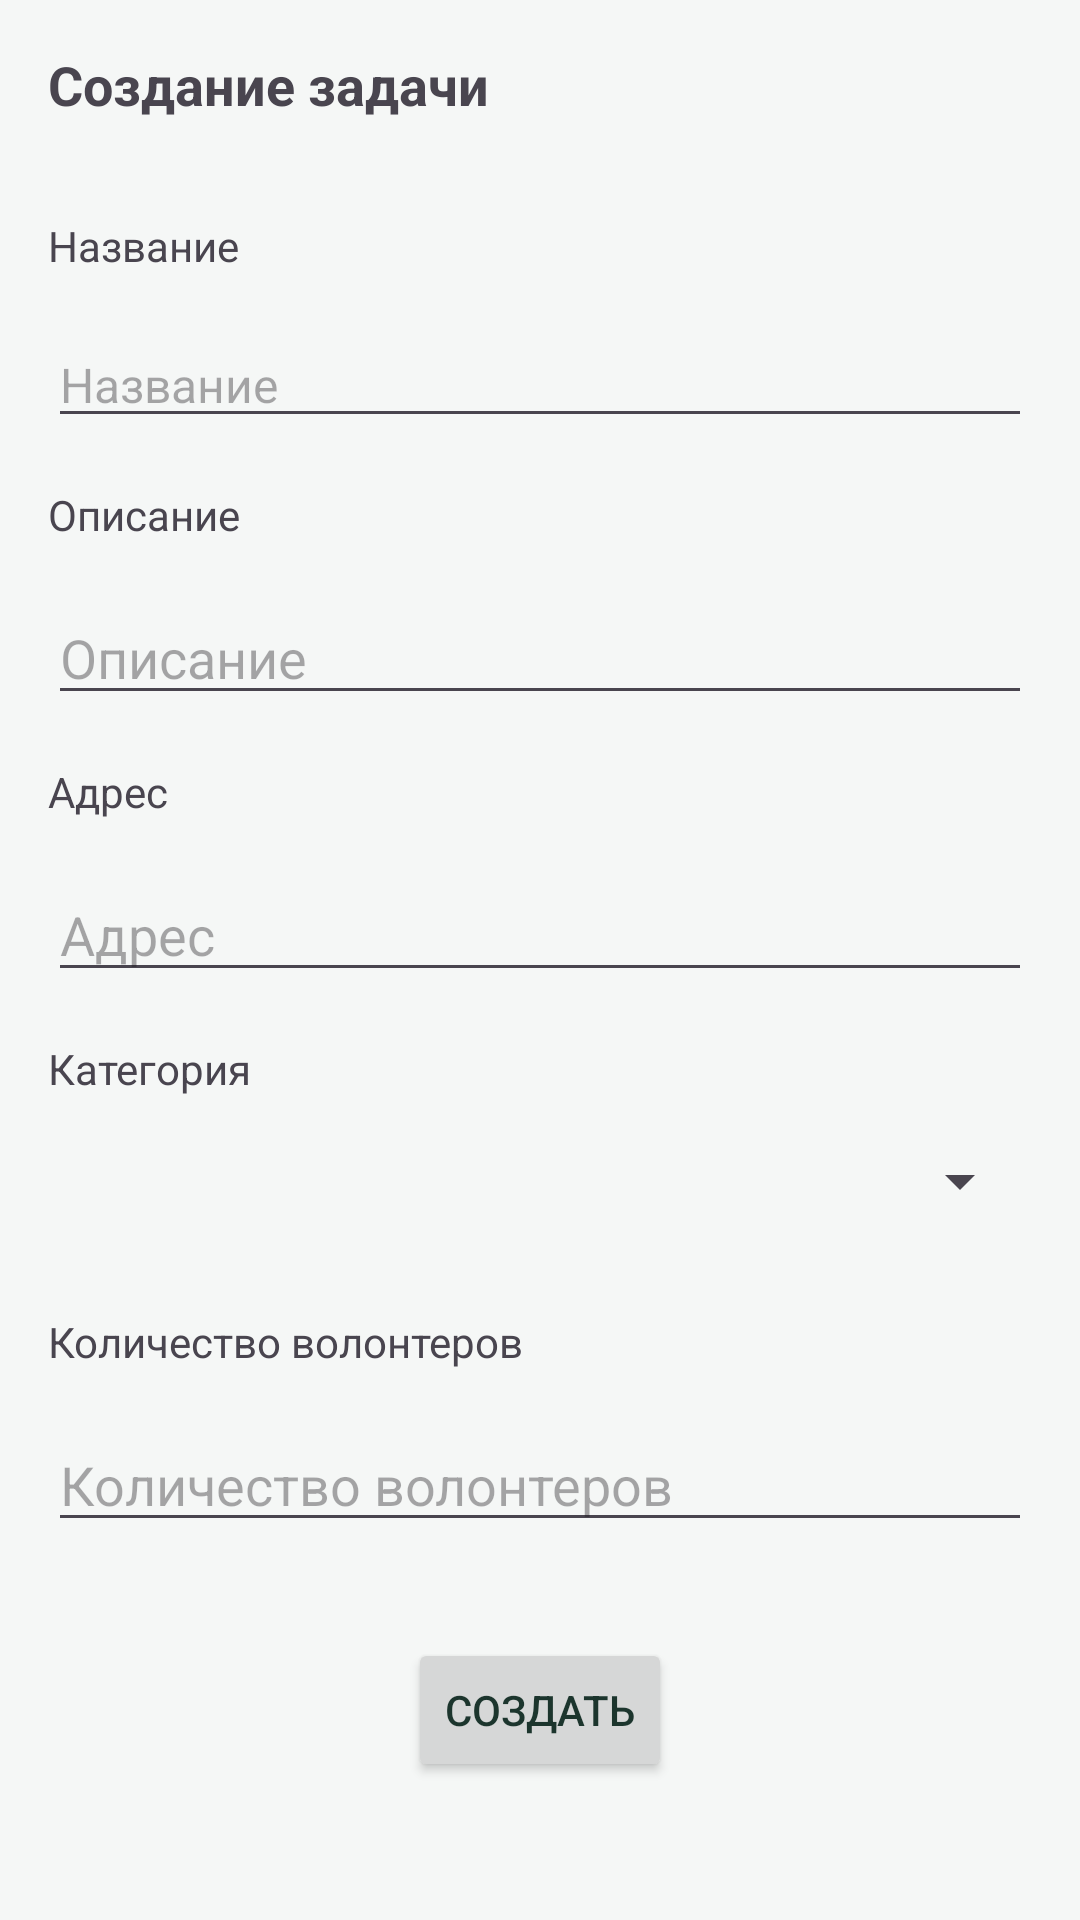

Layout XML and referenced resources for this Android screen:
<!-- AndroidManifest.xml: application theme Theme.Microvolunteering -->
<!-- res/layout/fragment_create_task.xml -->
<?xml version="1.0" encoding="utf-8"?>
<FrameLayout xmlns:android="http://schemas.android.com/apk/res/android"
    xmlns:tools="http://schemas.android.com/tools"
    android:layout_width="match_parent"
    android:layout_height="match_parent"
    tools:context=".presentation.ui.CreateTaskFragment">

    <ProgressBar
        android:id="@+id/progressBar"
        android:layout_width="wrap_content"
        android:layout_height="wrap_content"
        android:layout_gravity="center"
        android:visibility="gone"/>

    <ScrollView
        android:layout_width="match_parent"
        android:layout_height="match_parent"
        android:fillViewport="true">

        <LinearLayout
            android:id="@+id/content"
            android:layout_width="match_parent"
            android:layout_height="wrap_content"
            android:orientation="vertical">

            <TextView
                android:id="@+id/title"
                android:layout_width="wrap_content"
                android:layout_height="wrap_content"
                android:layout_margin="16dp"
                android:textSize="18sp"
                android:textStyle="bold"
                android:text="@string/create_task"/>

            <TextView
                android:layout_width="wrap_content"
                android:layout_height="wrap_content"
                android:layout_marginTop="16dp"
                android:layout_marginHorizontal="16dp"
                android:text="@string/name"/>

            <EditText
                android:id="@+id/title_edit"
                android:layout_width="match_parent"
                android:layout_height="wrap_content"
                android:inputType="textCapSentences"
                android:layout_marginTop="16dp"
                android:layout_marginHorizontal="16dp"
                android:textSize="16sp"
                android:hint="@string/name"/>

            <TextView
                android:layout_width="wrap_content"
                android:layout_height="wrap_content"
                android:layout_marginTop="16dp"
                android:layout_marginHorizontal="16dp"
                android:text="@string/description"/>

            <EditText
                android:id="@+id/description_edit"
                android:layout_width="match_parent"
                android:layout_height="wrap_content"
                android:inputType="textMultiLine|textCapSentences"
                android:layout_marginTop="16dp"
                android:layout_marginHorizontal="16dp"
                android:hint="@string/description"/>

            <TextView
                android:layout_width="wrap_content"
                android:layout_height="wrap_content"
                android:layout_marginTop="16dp"
                android:layout_marginHorizontal="16dp"
                android:text="@string/address"/>

            <EditText
                android:id="@+id/address_edit"
                android:layout_width="match_parent"
                android:layout_height="wrap_content"
                android:layout_marginTop="16dp"
                android:layout_marginHorizontal="16dp"
                android:hint="@string/address"/>

            <TextView
                android:layout_width="wrap_content"
                android:layout_height="wrap_content"
                android:layout_marginTop="16dp"
                android:layout_marginHorizontal="16dp"
                android:text="@string/category"/>

            <Spinner
                android:id="@+id/spinner_category"
                android:layout_width="match_parent"
                android:layout_height="wrap_content"
                android:layout_margin="16dp"
                android:padding="12dp" />

            <TextView
                android:layout_width="wrap_content"
                android:layout_height="wrap_content"
                android:layout_marginTop="16dp"
                android:layout_marginHorizontal="16dp"
                android:text="@string/number_volunteers_edit"/>

            <EditText
                android:id="@+id/vol_needed"
                android:layout_width="match_parent"
                android:layout_height="wrap_content"
                android:inputType="number"
                android:layout_marginTop="16dp"
                android:layout_marginHorizontal="16dp"
                android:hint="@string/number_volunteers_edit"/>

            <TextView
                android:id="@+id/error_text"
                android:layout_width="match_parent"
                android:layout_height="wrap_content"
                android:layout_marginTop="16dp"
                android:layout_marginHorizontal="16dp"
                android:padding="12dp"
                android:background="@color/error_background_red"
                android:textColor="@color/error_text_red"
                android:textSize="14sp"
                android:visibility="gone"/>

            <Button
                android:id="@+id/btn_save"
                android:layout_width="wrap_content"
                android:layout_height="wrap_content"
                android:layout_marginTop="32dp"
                android:text="@string/create"
                android:layout_gravity="center"/>

        </LinearLayout>

    </ScrollView>

</FrameLayout>
<!-- resources referenced by this layout -->
<resources>
  <color name="error_background_red">#1AFF0000</color>
  <color name="error_text_red">#D50000</color>
  <string name="address">Адрес</string>
  <string name="category">Категория</string>
  <string name="create">Создать</string>
  <string name="create_task">Создание задачи</string>
  <string name="description">Описание</string>
  <string name="name">Название</string>
  <string name="number_volunteers_edit">Количество волонтеров</string>
  <style name="Theme.Microvolunteering" parent="Base.Theme.Microvolunteering" />
  <style name="Base.Theme.Microvolunteering" parent="Theme.Material3.DayNight.NoActionBar">
  
          <item name="colorPrimary">@color/brand_primary</item>     
          <item name="colorPrimaryVariant">@color/brand_primary</item>
          <item name="colorOnPrimary">@color/white</item>
  
          
          <item name="android:windowBackground">@color/app_background</item>
  
          
          <item name="android:statusBarColor">@color/brand_primary</item>
  
          
          <item name="android:textColorPrimary">@color/text_primary</item>
          <item name="colorSecondary">@color/brand_primary</item>
  
      </style>
  <color name="brand_primary">#3D8168</color>
  <color name="white">#FFFFFFFF</color>
  <color name="app_background">#F5F7F6</color>
  <color name="text_primary">#1C352D</color>
</resources>
